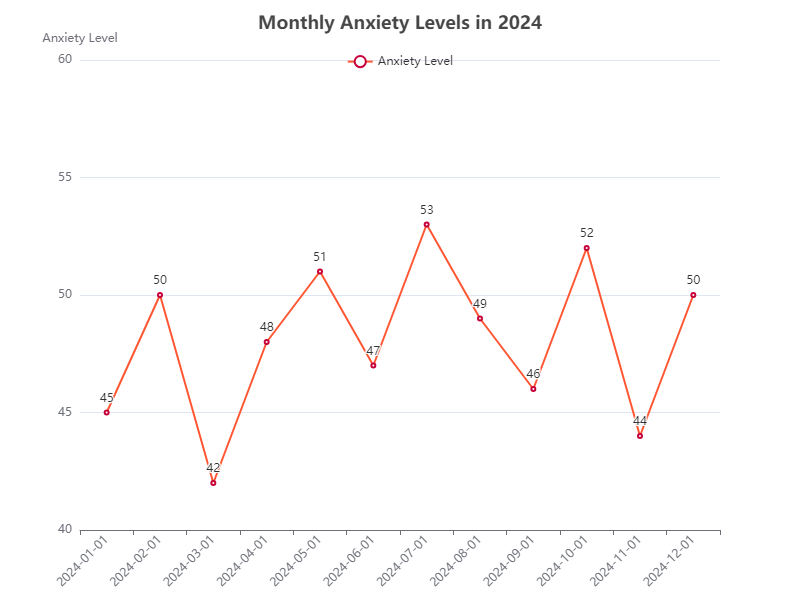

The data file committed next to this chart (first rows):
Date, Anxiety Level
2024-01-01, 45
2024-02-01, 50
2024-03-01, 42
2024-04-01, 48
2024-05-01, 51
2024-06-01, 47
2024-07-01, 53
2024-08-01, 49
2024-09-01, 46
2024-10-01, 52
2024-11-01, 44
2024-12-01, 50
